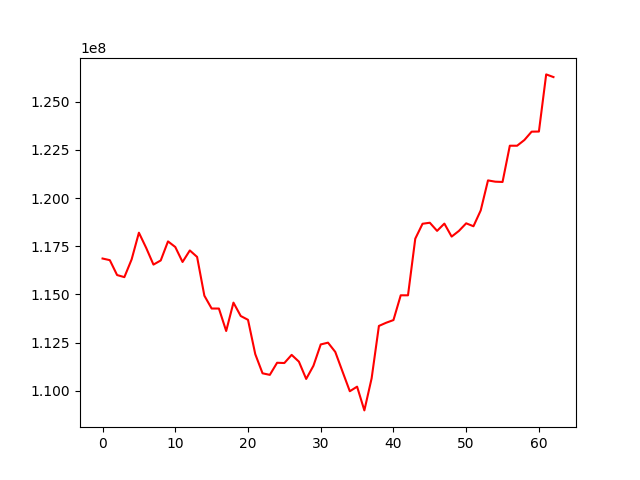

The data file committed next to this chart (first rows):
, 0
0, 116863315
1, 116777711
2, 116004393
3, 115896207
4, 116818407
5, 118203478
6, 117414902
7, 116547123
8, 116762478
9, 117752770
10, 117461373
11, 116683542
12, 117282183
13, 116946531
14, 114933436
15, 114266608
16, 114265180
17, 113099386
18, 114572297
19, 113877525
20, 113680035
21, 111895921
22, 110901877
23, 110820820
24, 111449669
25, 111435844
26, 111859550
27, 111506642
28, 110609035
29, 111295501
30, 112401241
31, 112493377
32, 112012630
33, 110987620
34, 109970229
35, 110209080
36, 108975490
37, 110643706
38, 113361847
39, 113528366
40, 113666409
41, 114952688
42, 114951901
43, 117893017
44, 118668345
45, 118721167
46, 118299254
47, 118676639
48, 118001678
49, 118296693
50, 118691177
51, 118538730
52, 119362172
53, 120920152
54, 120853197
55, 120838730
56, 122721351
57, 122720296
58, 123015967
59, 123451314
... 3 more rows
